Photos from the image-classification dataset "Datasets" in the GitHub repository myseringan/AI-projects. Its 2 classes are: ripe, unripe.

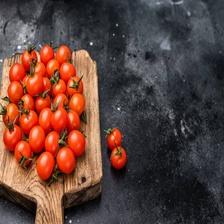
Label: ripe

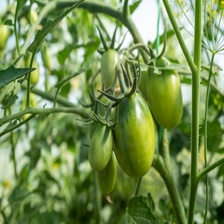
Label: unripe

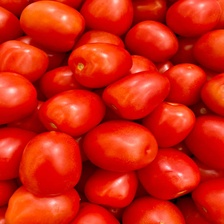
Label: ripe

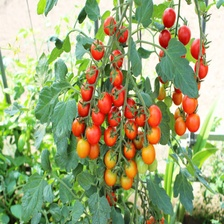
Label: ripe

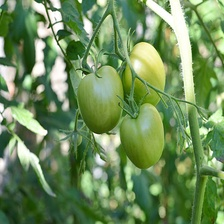
Label: unripe

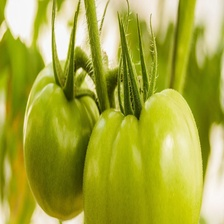
Label: unripe
